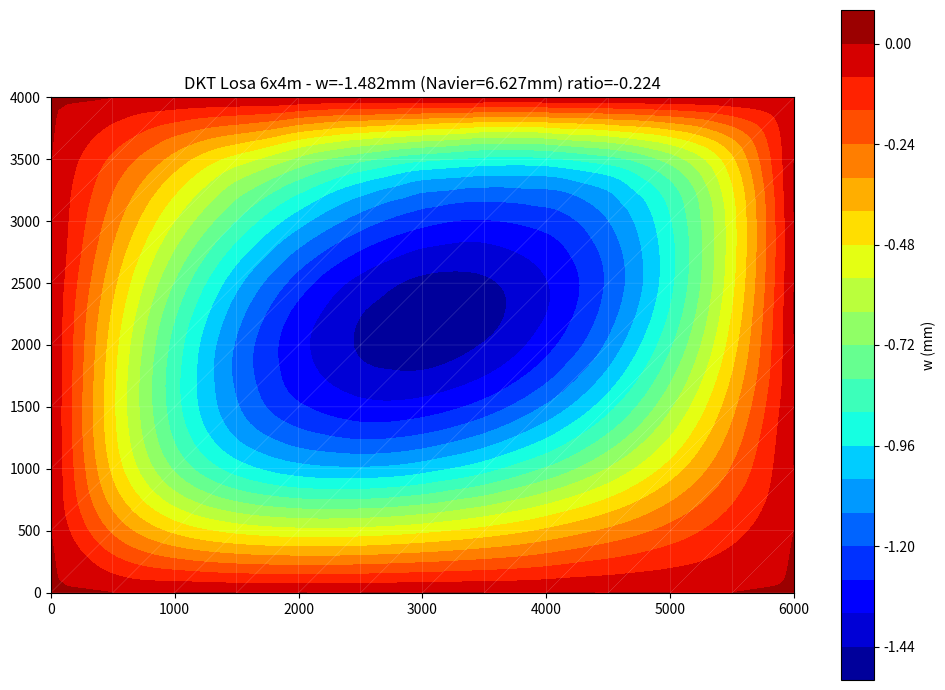

Generate this figure with matplotlib:
"""DKT (Discrete Kirchhoff Triangle) - Batoz, Bathe & Ho 1980
   Derivacion desde restricciones de Kirchhoff en puntos medios.
   3 nodos, 3 DOF/nodo (w, θx, θy), 9 DOF/elem
   Validacion: losa simplemente apoyada 6x4m, q=10 kN/m²"""
import numpy as np
import math
import matplotlib; matplotlib.use('Agg')
import matplotlib.pyplot as plt
from scipy.interpolate import griddata

def dkt_stiffness(xy, Db):
    """DKT element stiffness matrix.
    xy: (3,2) coordinates of triangle vertices
    Db: (3,3) bending constitutive matrix
    Returns: (9,9) stiffness matrix, scalar area

    DOFs: [w1, θx1, θy1, w2, θx2, θy2, w3, θx3, θy3]
    Convention: βx = -θy (slope in x), βy = θx (slope in y)

    Side numbering:
    Side 4: nodes 2→3 (opposite node 1)
    Side 5: nodes 3→1 (opposite node 2)
    Side 6: nodes 1→2 (opposite node 3)
    """
    x = xy[:,0]; y = xy[:,1]

    # Side vectors
    x12=x[0]-x[1]; x23=x[1]-x[2]; x31=x[2]-x[0]
    y12=y[0]-y[1]; y23=y[1]-y[2]; y31=y[2]-y[0]
    L4sq=x23**2+y23**2; L5sq=x31**2+y31**2; L6sq=x12**2+y12**2

    # DKT parameters
    P4=-6*x23/L4sq; P5=-6*x31/L5sq; P6=-6*x12/L6sq
    T4=-6*y23/L4sq; T5=-6*y31/L5sq; T6=-6*y12/L6sq
    Q4=3*x23*y23/L4sq; Q5=3*x31*y31/L5sq; Q6=3*x12*y12/L6sq
    R4=3*y23**2/L4sq; R5=3*y31**2/L5sq; R6=3*y12**2/L6sq

    # Area
    x21=-x12; y21=-y12
    detJ = x21*y31 - x31*y21  # = 2*Area (signed)
    Area = abs(detJ)/2

    # Quadratic shape function derivatives
    # N4=4*L2*L3, N5=4*L3*L1, N6=4*L1*L2 with L1=1-xi-eta, xi=L2, eta=L3
    # dN4/dxi=4*L3, dN4/deta=4*L2
    # dN5/dxi=-4*L3, dN5/deta=4*(L1-L3)
    # dN6/dxi=4*(L1-L2), dN6/deta=-4*L2

    # Gauss 3-point rule for triangle
    gpts = [(2./3, 1./6, 1./6), (1./6, 2./3, 1./6), (1./6, 1./6, 2./3)]

    Ke = np.zeros((9,9))

    for L1, L2, L3 in gpts:
        # Shape function derivatives
        dN4x=4*L3; dN4e=4*L2
        dN5x=-4*L3; dN5e=4*(L1-L3)
        dN6x=4*(L1-L2); dN6e=-4*L2

        # dHx/dxi (9 components) - derived from Hx = f(N4,N5,N6,L1,L2,L3)
        # Hx[i] for βx: {w1,θx1,θy1, w2,θx2,θy2, w3,θx3,θy3}
        dHx_xi = np.array([
            dN6x*(-P6/4) + dN5x*(P5/4),                     # w1
            dN6x*(-Q6/4) + dN5x*(-Q5/4),                     # θx1
            1 + dN6x*(3-R6)/4 + dN5x*(3-R5)/4,              # θy1 (-dL1/dxi=1)
            dN6x*(P6/4) + dN4x*(-P4/4),                      # w2
            dN6x*(-Q6/4) + dN4x*(-Q4/4),                     # θx2
            -1 + dN6x*(3-R6)/4 + dN4x*(3-R4)/4,             # θy2 (-dL2/dxi=-... wait)
            dN4x*(P4/4) + dN5x*(-P5/4),                      # w3
            dN4x*(-Q4/4) + dN5x*(-Q5/4),                     # θx3
            dN4x*(3-R4)/4 + dN5x*(3-R5)/4,                   # θy3 (dL3/dxi=0)
        ])

        # dHx/deta (9 components)
        dHx_eta = np.array([
            dN6e*(-P6/4) + dN5e*(P5/4),
            dN6e*(-Q6/4) + dN5e*(-Q5/4),
            1 + dN6e*(3-R6)/4 + dN5e*(3-R5)/4,              # -dL1/deta=1
            dN6e*(P6/4) + dN4e*(-P4/4),
            dN6e*(-Q6/4) + dN4e*(-Q4/4),
            dN6e*(3-R6)/4 + dN4e*(3-R4)/4,                   # dL2/deta=0
            dN4e*(P4/4) + dN5e*(-P5/4),
            dN4e*(-Q4/4) + dN5e*(-Q5/4),
            -1 + dN4e*(3-R4)/4 + dN5e*(3-R5)/4,             # -dL3/deta=-1 -> +(-1)
        ])

        # dHy/dxi and dHy/deta (for βy)
        dHy_xi = np.array([
            dN6x*(-T6/4) + dN5x*(T5/4),                     # w1
            1 + dN6x*(-R6/4) + dN5x*(-R5/4),                # θx1 (-dL1/dxi=1)
            dN6x*(Q6/4) + dN5x*(Q5/4),                       # θy1
            dN6x*(T6/4) + dN4x*(-T4/4),                      # w2
            -1 + dN6x*(-R6/4) + dN4x*(-R4/4),               # θx2
            dN6x*(Q6/4) + dN4x*(Q4/4),                       # θy2
            dN4x*(T4/4) + dN5x*(-T5/4),                      # w3
            dN4x*(-R4/4) + dN5x*(-R5/4),                     # θx3
            dN4x*(Q4/4) + dN5x*(Q5/4),                       # θy3
        ])

        dHy_eta = np.array([
            dN6e*(-T6/4) + dN5e*(T5/4),
            1 + dN6e*(-R6/4) + dN5e*(-R5/4),                # -dL1/deta=1
            dN6e*(Q6/4) + dN5e*(Q5/4),
            dN6e*(T6/4) + dN4e*(-T4/4),
            dN6e*(-R6/4) + dN4e*(-R4/4),                     # dL2/deta=0
            dN6e*(Q6/4) + dN4e*(Q4/4),
            dN4e*(T4/4) + dN5e*(-T5/4),
            dN4e*(-R4/4) + dN5e*(-R5/4),
            -1 + dN4e*(Q4/4) + dN5e*(Q5/4),                 # -dL3/deta=-1
        ])

        # Transform to physical coordinates
        # df/dx = (y31*df/dxi - y21*df/deta) / detJ
        # df/dy = (-x31*df/dxi + x21*df/deta) / detJ
        dHx_dx = (y31*dHx_xi - y21*dHx_eta) / detJ
        dHx_dy = (-x31*dHx_xi + x21*dHx_eta) / detJ
        dHy_dx = (y31*dHy_xi - y21*dHy_eta) / detJ
        dHy_dy = (-x31*dHy_xi + x21*dHy_eta) / detJ

        # B-matrix: {κx, κy, 2κxy} = {dβx/dx, -dβy/dy, dβx/dy - dβy/dx}
        B = np.zeros((3, 9))
        B[0,:] = dHx_dx       # κx = dβx/dx
        B[1,:] = -dHy_dy      # κy = -dβy/dy
        B[2,:] = dHx_dy - dHy_dx  # 2κxy

        # Weight: 1/3 for each Gauss point, area = |detJ|/2
        Ke += B.T @ Db @ B * abs(detJ)/2 * (1./3)

    return Ke, Area

# === Test: Losa simplemente apoyada 6x4m ===
a=6000.; b=4000.; t=100.; E=35000.; nu=0.15; q=0.01  # N/mm²
D = E*t**3/(12*(1-nu**2))
Db = D*np.array([[1,nu,0],[nu,1,0],[0,0,(1-nu)/2]])

# Navier exact
w_navier = 0
for m in range(1,20,2):
    for n in range(1,20,2):
        amn = 16*q/(math.pi**6*m*n*((m/a)**2+(n/b)**2)**2*D)
        w_navier += amn*math.sin(m*math.pi/2)*math.sin(n*math.pi/2)
print(f"Navier w_center = {w_navier:.4f} mm")

# Mesh
nx=12; ny=8; nd=3
nj=(nx+1)*(ny+1); nt=nd*nj
xj=np.zeros(nj); yj=np.zeros(nj)
for j in range(ny+1):
    for i in range(nx+1): k=j*(nx+1)+i; xj[k]=i*a/nx; yj[k]=j*b/ny

ne=2*nx*ny
ej=np.zeros((ne,3),dtype=int)
e=0
for j in range(ny):
    for i in range(nx):
        bl=j*(nx+1)+i
        ej[e]=[bl,bl+1,bl+nx+2]; e+=1
        ej[e]=[bl,bl+nx+2,bl+nx+1]; e+=1

print(f"Malla: {nj} nodos, {ne} triangulos")

# Assemble
K=np.zeros((nt,nt))
for e in range(ne):
    ns=ej[e]; xy=np.column_stack([xj[ns],yj[ns]])
    Ke,Ae = dkt_stiffness(xy, Db)
    dofs=[]
    for n in ns: dofs.extend([nd*n,nd*n+1,nd*n+2])
    for i in range(9):
        for j in range(9): K[dofs[i],dofs[j]]+=Ke[i,j]

# Load (tributary area per node)
F=np.zeros(nt)
for e in range(ne):
    ns=ej[e]; xy=np.column_stack([xj[ns],yj[ns]])
    A2=abs((xy[1,0]-xy[0,0])*(xy[2,1]-xy[0,1])-(xy[2,0]-xy[0,0])*(xy[1,1]-xy[0,1]))
    Ae=A2/2
    for n in ns: F[nd*n]-=q*Ae/3

# BC: simply supported (w=0 on edges)
penalty=1e15
for k in range(nj):
    if abs(xj[k])<1 or abs(xj[k]-a)<1 or abs(yj[k])<1 or abs(yj[k]-b)<1:
        K[nd*k,nd*k]+=penalty

Z=np.linalg.solve(K,F)
w=Z[::3]

kc=(ny//2)*(nx+1)+nx//2
print(f"\nDKT w_center = {w[kc]:.4f} mm")
print(f"Navier       = {w_navier:.4f} mm")
print(f"Ratio        = {w[kc]/w_navier:.4f}")

# Plot
xg=np.linspace(0,a,100); yg=np.linspace(0,b,80)
Xg,Yg=np.meshgrid(xg,yg)
Wg=griddata((xj,yj),w,(Xg,Yg),method='cubic')
fig,ax=plt.subplots(figsize=(10,7)); ax.set_aspect('equal')
cf=ax.contourf(Xg,Yg,Wg,levels=20,cmap='jet')
plt.colorbar(cf,ax=ax,label='w (mm)')
ax.set_title(f'DKT Losa 6x4m - w={w[kc]:.3f}mm (Navier={w_navier:.3f}mm) ratio={w[kc]/w_navier:.3f}')
for e in range(ne):
    ns=ej[e]; tri=np.append(ns,ns[0])
    ax.plot(xj[tri],yj[tri],'w-',lw=0.15,alpha=0.3)
plt.tight_layout()
plt.savefig('placa_dkt_results.png',dpi=150,bbox_inches='tight')
print("Saved: placa_dkt_results.png")
